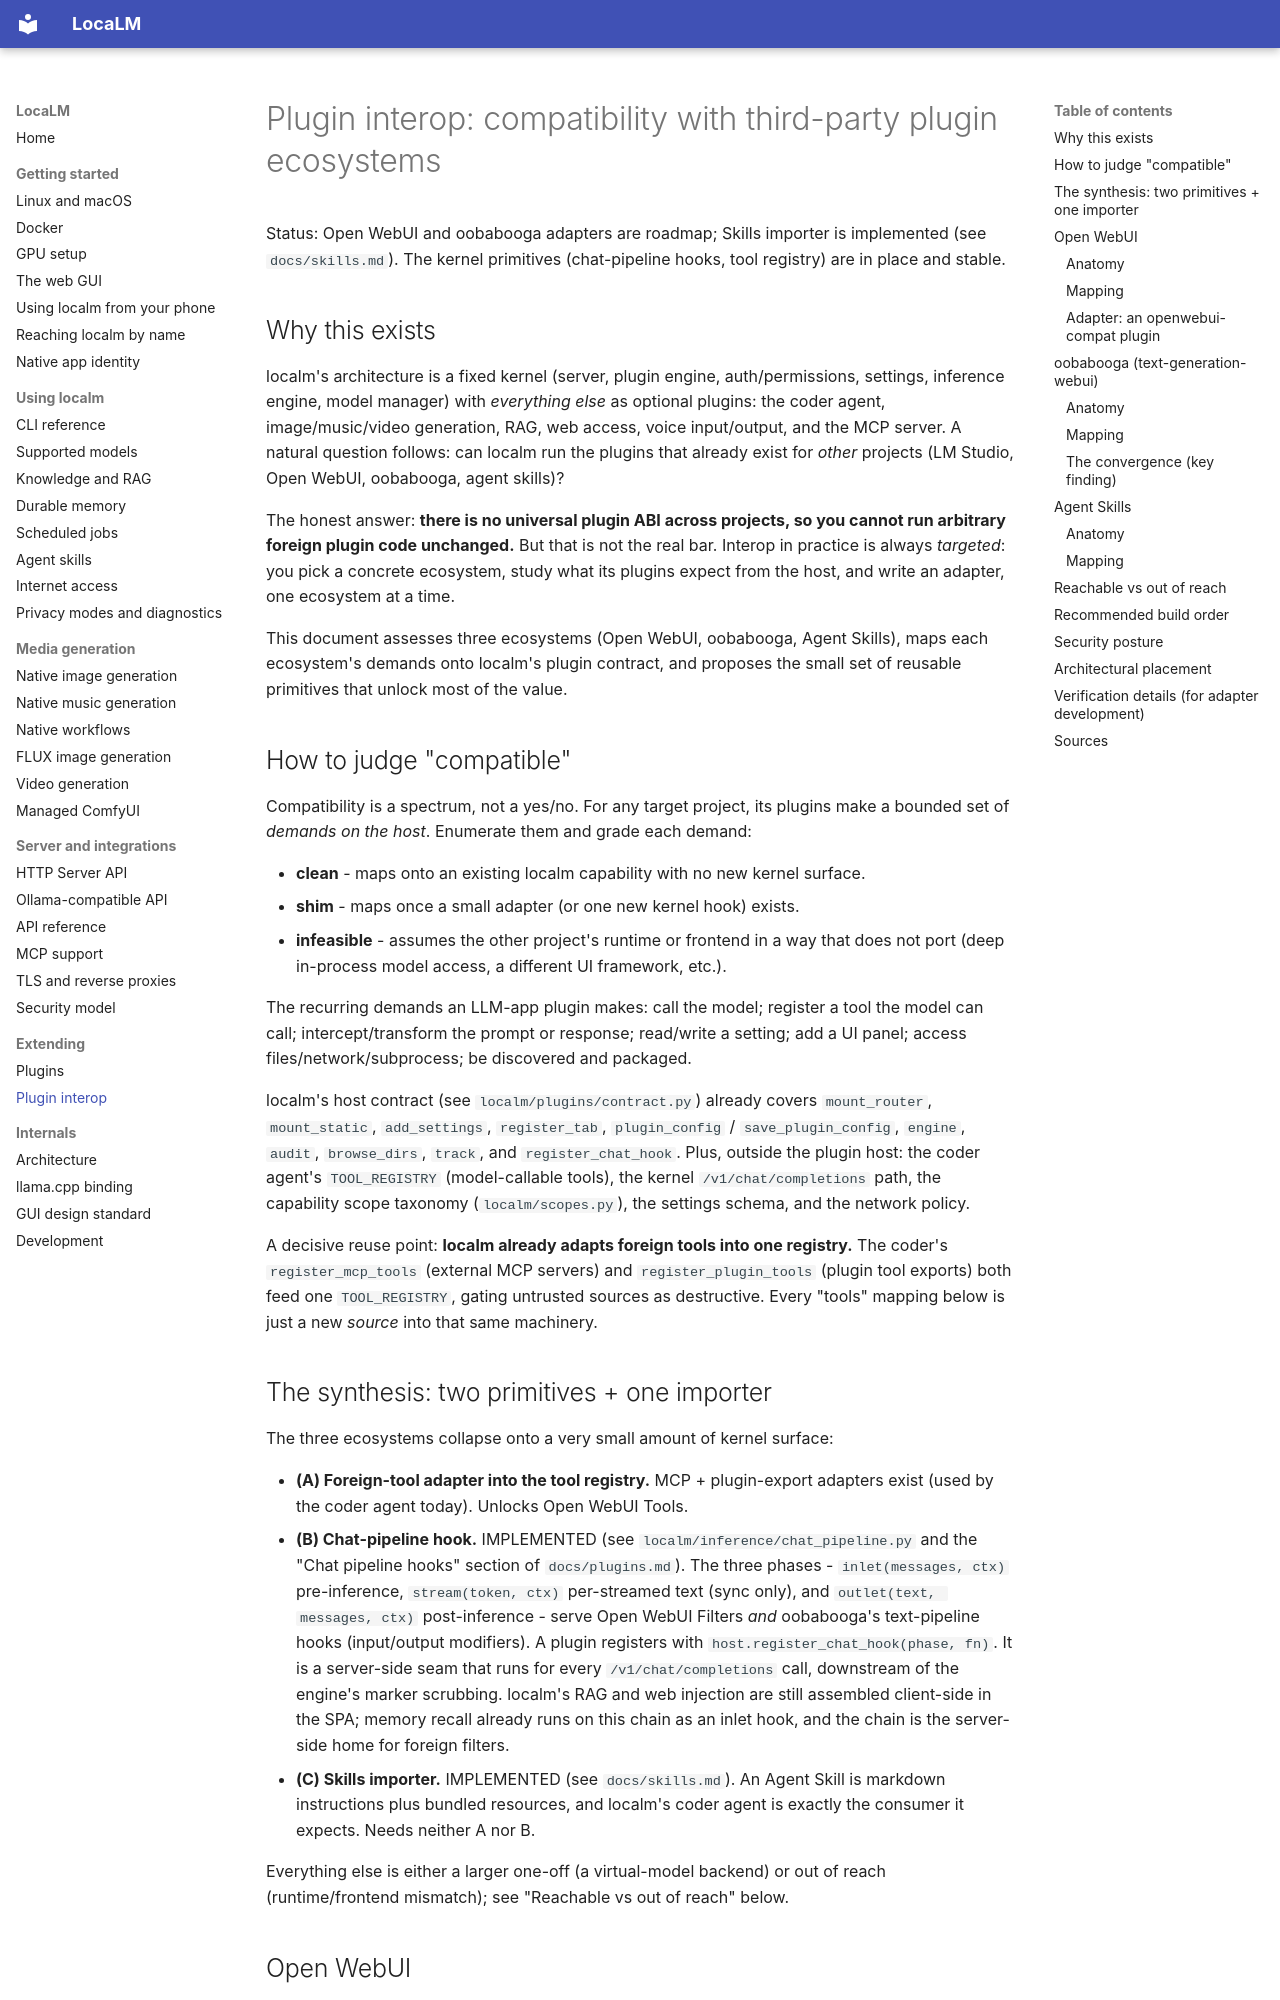

repository: Matlan1/localm · page: plugin-interop/index.html · generator: mkdocs

# Plugin interop: compatibility with third-party plugin ecosystems

Status: Open WebUI and oobabooga adapters are roadmap; Skills importer is implemented (see `docs/skills.md`). The kernel primitives (chat-pipeline hooks, tool registry) are in place and stable.

## Why this exists

localm's architecture is a fixed kernel (server, plugin engine, auth/permissions, settings, inference engine, model manager) with *everything else* as optional plugins: the coder agent, image/music/video generation, RAG, web access, voice input/output, and the MCP server. A natural question follows: can localm run the plugins that already exist for *other* projects (LM Studio, Open WebUI, oobabooga, agent skills)?

The honest answer: **there is no universal plugin ABI across projects, so you cannot run arbitrary foreign plugin code unchanged.** But that is not the real bar. Interop in practice is always *targeted*: you pick a concrete ecosystem, study what its plugins expect from the host, and write an adapter, one ecosystem at a time.

This document assesses three ecosystems (Open WebUI, oobabooga, Agent Skills), maps each ecosystem's demands onto localm's plugin contract, and proposes the small set of reusable primitives that unlock most of the value.

## How to judge "compatible"

Compatibility is a spectrum, not a yes/no. For any target project, its plugins make a bounded set of *demands on the host*. Enumerate them and grade each demand:

- **clean** - maps onto an existing localm capability with no new kernel surface.
- **shim** - maps once a small adapter (or one new kernel hook) exists.
- **infeasible** - assumes the other project's runtime or frontend in a way that does not port (deep in-process model access, a different UI framework, etc.).

The recurring demands an LLM-app plugin makes: call the model; register a tool the model can call; intercept/transform the prompt or response; read/write a setting; add a UI panel; access files/network/subprocess; be discovered and packaged.

localm's host contract (see `localm/plugins/contract.py`) already covers `mount_router`, `mount_static`, `add_settings`, `register_tab`, `plugin_config` / `save_plugin_config`, `engine`, `audit`, `browse_dirs`, `track`, and `register_chat_hook`. Plus, outside the plugin host: the coder agent's `TOOL_REGISTRY` (model-callable tools), the kernel `/v1/chat/completions` path, the capability scope taxonomy (`localm/scopes.py`), the settings schema, and the network policy.

A decisive reuse point: **localm already adapts foreign tools into one registry.** The coder's `register_mcp_tools` (external MCP servers) and `register_plugin_tools` (plugin tool exports) both feed one `TOOL_REGISTRY`, gating untrusted sources as destructive. Every "tools" mapping below is just a new *source* into that same machinery.
